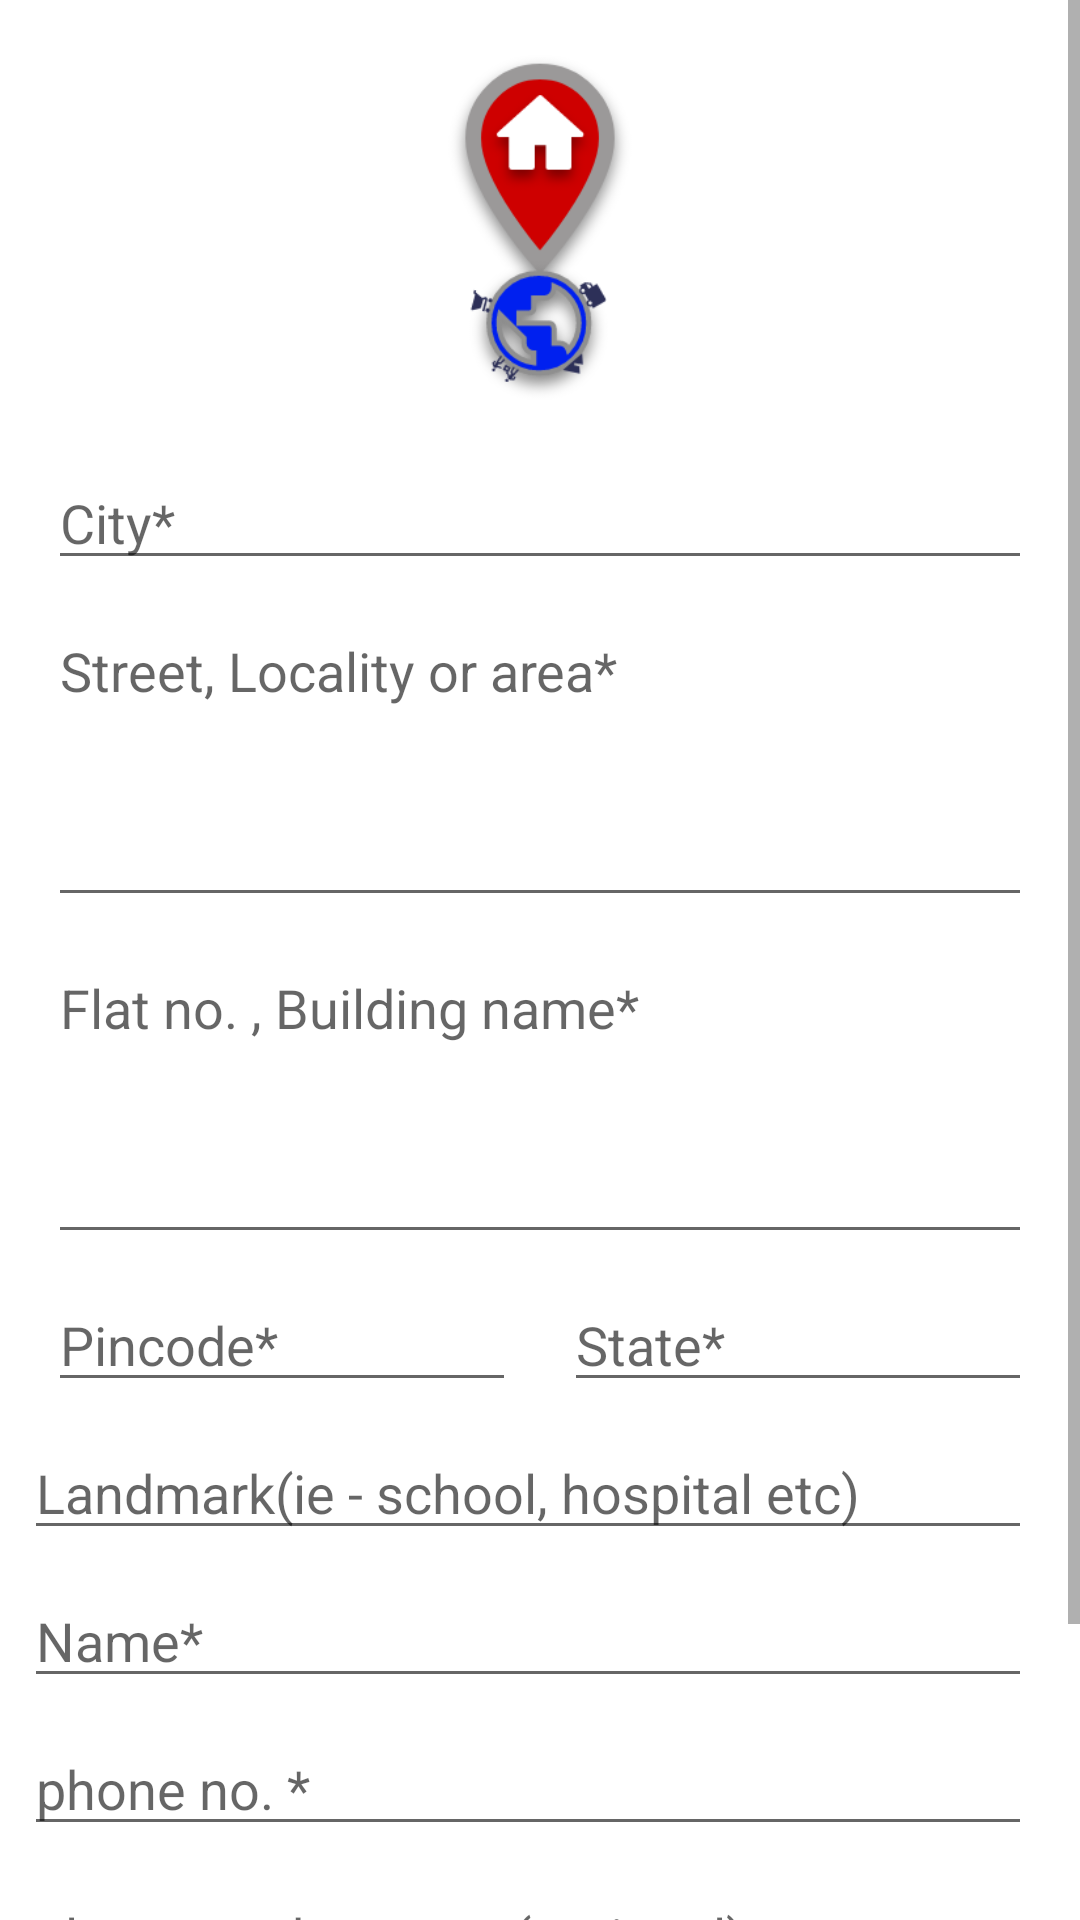

Layout XML and referenced resources for this Android screen:
<!-- AndroidManifest.xml: application theme Theme.Purple -->
<!-- res/layout/activity_add_address.xml -->
<?xml version="1.0" encoding="utf-8"?>
<androidx.constraintlayout.widget.ConstraintLayout xmlns:android="http://schemas.android.com/apk/res/android"
    xmlns:app="http://schemas.android.com/apk/res-auto"
    xmlns:tools="http://schemas.android.com/tools"
    android:layout_width="match_parent"
    android:layout_height="match_parent"
    tools:context=".Activites.AddAddressActivity">

    <ScrollView
        android:layout_width="0dp"
        android:layout_height="0dp"
        android:nestedScrollingEnabled="true"
        app:layout_constraintBottom_toBottomOf="parent"
        app:layout_constraintEnd_toEndOf="parent"
        app:layout_constraintStart_toStartOf="parent"
        app:layout_constraintTop_toTopOf="parent">

        <LinearLayout
            android:layout_width="match_parent"
            android:layout_height="wrap_content"
            android:orientation="vertical">

            <ImageView
                android:id="@+id/imageView13"
                android:layout_width="120dp"
                android:layout_height="120dp"
                android:layout_marginTop="16dp"
                android:layout_gravity="center"
                android:layout_marginBottom="16dp"
                app:srcCompat="@drawable/address_pin" />

            <EditText
                android:id="@+id/city_address"
                android:layout_width="match_parent"
                android:layout_height="wrap_content"
                android:layout_marginStart="16dp"
                android:layout_marginEnd="16dp"
                android:ems="10"
                android:hint="City*"
                android:inputType="textPersonName"
                android:textColor="@color/colorPrimary" />

            <EditText
                android:id="@+id/locality_address"
                android:layout_width="match_parent"
                android:layout_height="wrap_content"
                android:layout_marginStart="16dp"
                android:layout_marginEnd="16dp"
                android:layout_marginTop="8dp"
                android:isScrollContainer="true"
                android:ems="10"
                android:gravity="start"
                android:hint="Street, Locality or area*"
                android:inputType="textMultiLine"
                android:lines="4"
                android:textColor="@color/colorPrimary" />


            <EditText
                android:id="@+id/flatno_address"
                android:layout_width="match_parent"
                android:layout_height="wrap_content"
                android:layout_marginStart="16dp"
                android:layout_marginEnd="16dp"
                android:layout_marginTop="8dp"
                android:ems="10"
                android:isScrollContainer="true"
                android:gravity="start"
                android:hint="Flat no. , Building name*"
                android:inputType="textMultiLine"
                android:lines="4"
                android:textColor="@color/colorPrimary" />

            <LinearLayout
                android:layout_width="match_parent"
                android:layout_height="wrap_content"
                android:layout_marginTop="8dp"
                android:orientation="horizontal">

                <EditText
                    android:id="@+id/pincode_address"
                    android:layout_width="match_parent"
                    android:layout_height="wrap_content"
                    android:layout_marginStart="16dp"
                    android:layout_marginEnd="8dp"
                    android:layout_weight="1"
                    android:hint="Pincode*"
                    android:inputType="number"
                    android:textColor="@color/colorPrimary" />

                <EditText
                    android:layout_width="match_parent"
                    android:layout_height="wrap_content"
                    android:layout_weight="1"
                    android:hint="State*"
                    android:inputType="textPersonName"
                    android:layout_marginStart="8dp"
                    android:layout_marginEnd="16dp"
                    android:textColor="@color/colorPrimary"/>

            </LinearLayout>

            <EditText
                android:id="@+id/landmark_address"
                android:layout_width="match_parent"
                android:layout_height="wrap_content"
                android:layout_marginStart="8dp"
                android:layout_marginTop="8dp"
                android:layout_marginEnd="16dp"
                android:layout_weight="1"
                android:hint="Landmark(ie - school, hospital etc) "
                android:inputType="textPersonName"
                android:textColor="@color/colorPrimary" />

            <EditText
                android:id="@+id/name_address"
                android:layout_width="match_parent"
                android:layout_height="wrap_content"
                android:layout_marginStart="8dp"
                android:layout_marginEnd="16dp"
                android:layout_marginTop="8dp"
                android:layout_weight="1"
                android:hint="Name*"
                android:inputType="textPersonName"
                android:textColor="@color/colorPrimary" />

            <EditText
                android:id="@+id/mobile_no_address"
                android:layout_width="match_parent"
                android:layout_height="wrap_content"
                android:layout_marginStart="8dp"
                android:layout_marginEnd="16dp"
                android:layout_weight="1"
                android:layout_marginTop="8dp"
                android:hint="phone no. *"
                android:inputType="number"
                android:textColor="@color/colorPrimary" />

            <EditText
                android:id="@+id/alternate_mobile_no_address"
                android:layout_width="match_parent"
                android:layout_height="wrap_content"
                android:layout_marginStart="8dp"
                android:layout_marginTop="8dp"                android:layout_marginEnd="16dp"
                android:layout_weight="1"
                android:hint="alternate phone no. (optional)"
                android:inputType="number"
                android:textColor="@color/colorPrimary" />


            <Button
                android:id="@+id/save_address_btn"
                android:layout_width="match_parent"
                android:layout_height="60dp"
                android:layout_margin="16dp"
                android:text="Save" />

        </LinearLayout>
    </ScrollView>

</androidx.constraintlayout.widget.ConstraintLayout>
<!-- resources referenced by this layout -->
<resources>
  <color name="colorPrimary">#FF0043</color>
  <!-- drawable address_pin: png bitmap (drawable, 22541 bytes) -->
  <style name="Theme.Purple" parent="Theme.MaterialComponents.DayNight.DarkActionBar">
          
          <item name="colorPrimary">@color/colorPrimary</item>
          <item name="colorPrimaryVariant">@color/colorPrimaryVariant</item>
          <item name="colorOnPrimary">@color/white</item>
          
          <item name="colorSecondary">@color/teal_200</item>
          <item name="colorSecondaryVariant">@color/teal_700</item>
          <item name="colorOnSecondary">@color/black</item>
          
          <item name="android:statusBarColor" tools:targetApi="l">?attr/colorPrimaryVariant</item>
          
      </style>
  <color name="colorPrimaryVariant">#EA164E</color>
  <color name="white">#FFFFFFFF</color>
  <color name="teal_200">#FF03DAC5</color>
  <color name="teal_700">#FF018786</color>
  <color name="black">#FF000000</color>
</resources>
